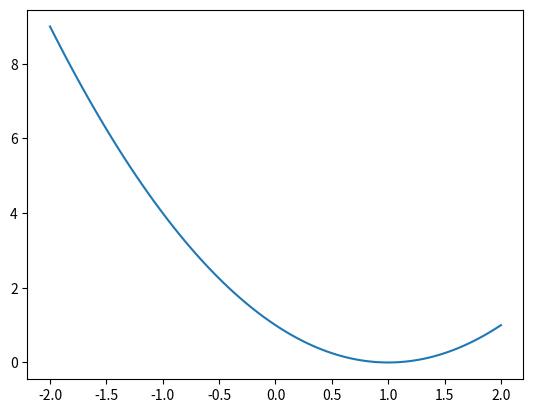

This figure's Python source:
import numpy as np
import math
import matplotlib.pyplot as plt


def phi(x):
    return x * x - 2 * x + 1


def golds_search(phi, a, b, delta, epsilon):
    '''
        黄金分割法，p15
    :param phi: 目标函数
    :param a:   做端点
    :param b:   右端点
    :param delta:   参数
    :param epsilon: 参数
    :return:
    '''
    # 初始参数
    G = np.zeros((1000, 4))
    t = (math.sqrt(5) - 1) / 2
    h = b - a
    phia = phi(a)
    phib = phi(b)
    p = a + (1 - t) * h
    q = a + t * h
    phip = phi(p)
    phiq = phi(q)
    # 记录参数G
    k = 0
    G[k, :] = [a, p, q, b]
    while abs(phip - phiq) > epsilon or h > delta:
        if phip < phiq:
            b = q
            phiq = phip
            q = p
            p = a + (1 - t) * (b - a)
            phip = phi(p)
        else:
            a = p
            phip = phiq
            p = q
            q = a + t * (b - a)
            phiq = phi(q)
        k = k + 1
        h = b - a
        G[k, :] = [a, p, q, b]
        print(k)
    if phip <= phiq:
        min_value = phip
        min_point = p
    else:
        min_value = phiq
        min_point = q
    return min_point, min_value


if __name__ == '__main__':
    x = np.linspace(-2, 2, 100)
    plt.plot(x, phi(x))
    plt.show()
    result = golds_search(phi, float(-2), float(2), 0.001, 0.001)
    print(result)
